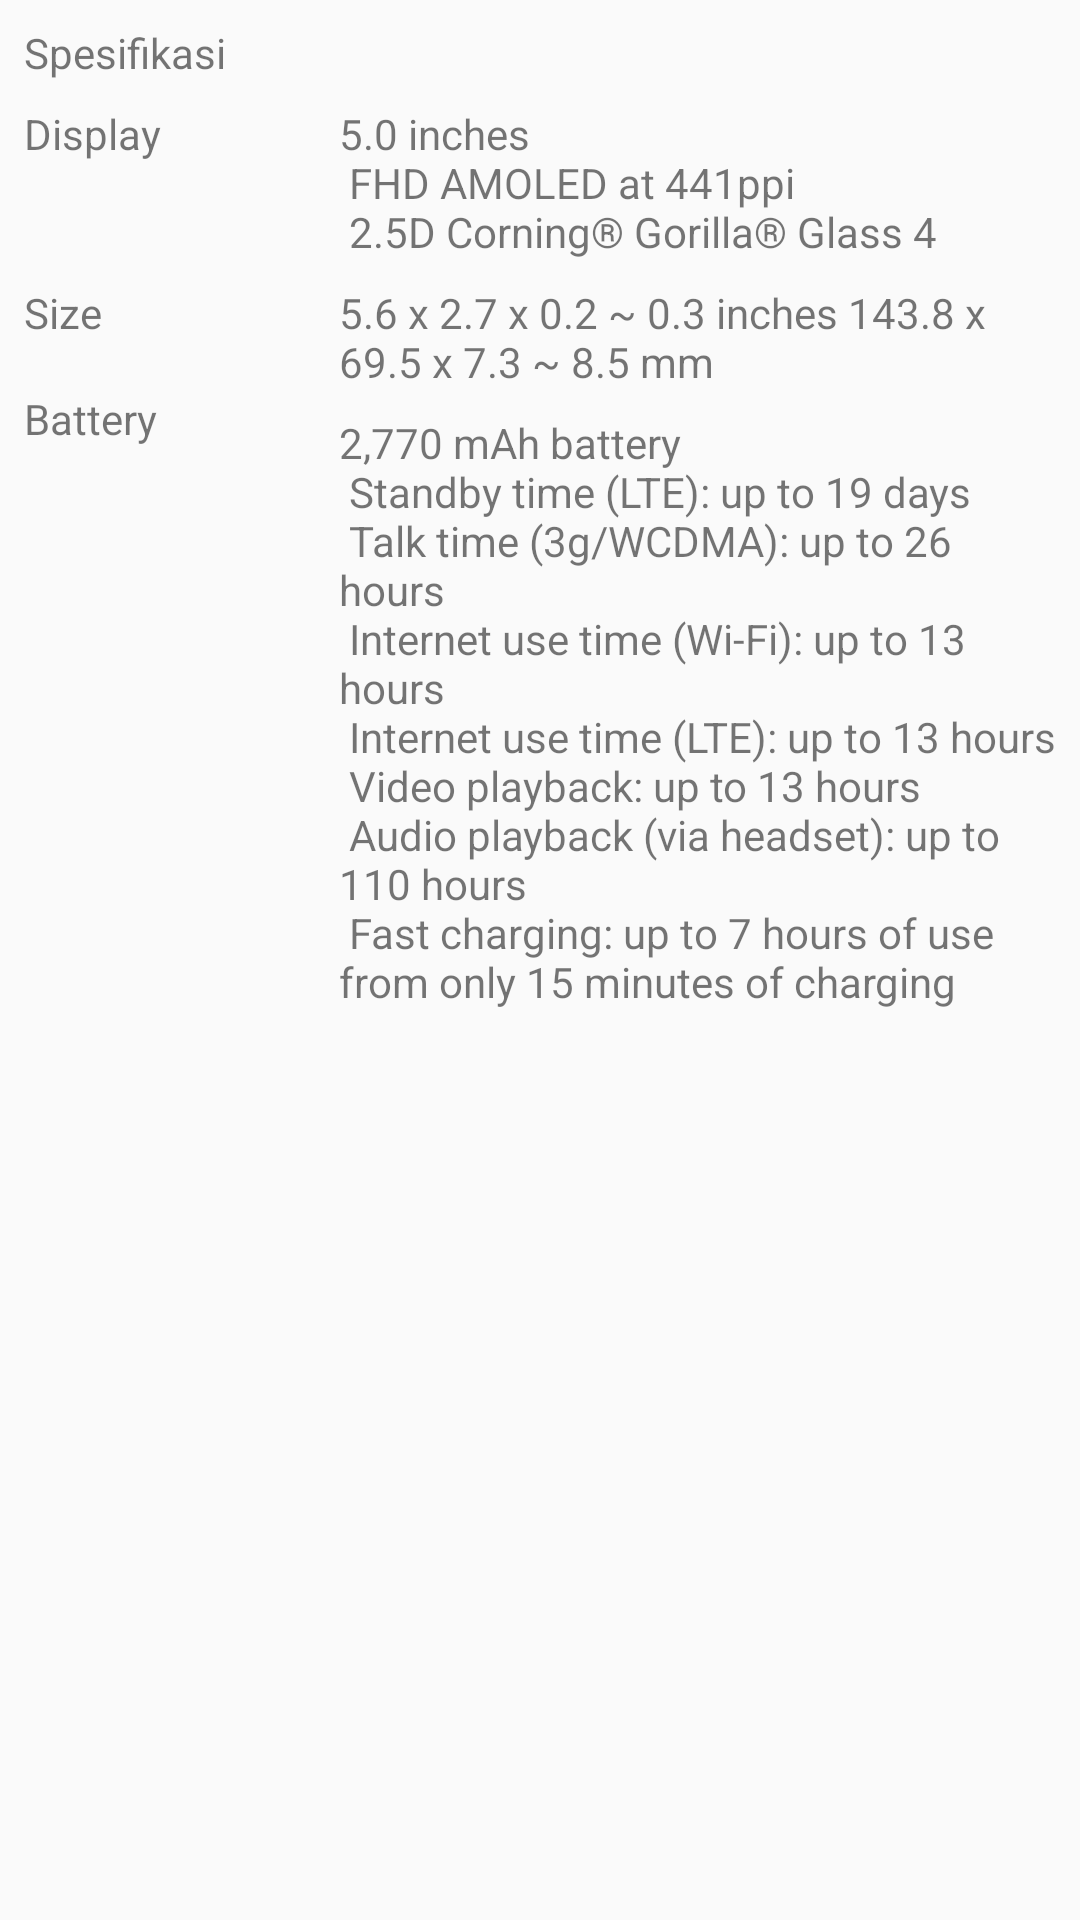

This screen was rendered from an Android layout file. Write that file and the resources it references.
<!-- AndroidManifest.xml: application theme AppTheme -->
<!-- res/layout/layout_specification.xml -->
<?xml version="1.0" encoding="utf-8"?>
<android.support.constraint.ConstraintLayout xmlns:android="http://schemas.android.com/apk/res/android"
    xmlns:app="http://schemas.android.com/apk/res-auto"
    android:layout_width="match_parent"
    android:layout_height="match_parent">

    <TextView
        android:id="@+id/text_specification"
        android:layout_width="wrap_content"
        android:layout_height="0dp"
        android:layout_marginStart="8dp"
        android:layout_marginTop="8dp"
        android:text="@string/specification"
        app:layout_constraintStart_toStartOf="parent"
        app:layout_constraintTop_toTopOf="parent" />

    <TextView
        android:id="@+id/text_specification_display_title"
        android:layout_width="58dp"
        android:layout_height="wrap_content"
        android:layout_marginStart="8dp"
        android:layout_marginTop="8dp"
        android:text="@string/display"
        app:layout_constraintStart_toStartOf="parent"
        app:layout_constraintTop_toBottomOf="@+id/text_specification" />

    <TextView
        android:id="@+id/text_specification_display"
        android:layout_width="0dp"
        android:layout_height="wrap_content"
        android:layout_marginStart="8dp"
        android:layout_marginTop="8dp"
        android:layout_marginEnd="8dp"
        android:text="@string/content_specs_display"
        app:layout_constraintEnd_toEndOf="parent"
        app:layout_constraintStart_toStartOf="@+id/guideline"
        app:layout_constraintTop_toBottomOf="@+id/text_specification" />

    <TextView
        android:id="@+id/text_specification_size_title"
        android:layout_width="0dp"
        android:layout_height="wrap_content"
        android:layout_marginStart="8dp"
        android:layout_marginTop="8dp"
        android:text="@string/size"
        app:layout_constraintStart_toStartOf="parent"
        app:layout_constraintTop_toBottomOf="@+id/text_specification_display" />

    <TextView
        android:id="@+id/text_specification_size"
        android:layout_width="0dp"
        android:layout_height="wrap_content"
        android:layout_marginStart="8dp"
        android:layout_marginTop="8dp"
        android:layout_marginEnd="8dp"
        android:text="@string/content_specs_size"
        app:layout_constraintEnd_toEndOf="parent"
        app:layout_constraintStart_toStartOf="@+id/guideline"
        app:layout_constraintTop_toBottomOf="@+id/text_specification_display" />

    <TextView
        android:id="@+id/text_specification_battery_title"
        android:layout_width="0dp"
        android:layout_height="wrap_content"
        android:layout_marginStart="8dp"
        android:text="@string/battery"
        app:layout_constraintStart_toStartOf="parent"
        app:layout_constraintTop_toBottomOf="@+id/text_specification_size" />

    <TextView
        android:id="@+id/text_specification_battery"
        android:layout_width="0dp"
        android:layout_height="wrap_content"
        android:layout_marginStart="8dp"
        android:layout_marginTop="8dp"
        android:layout_marginEnd="8dp"
        android:text="@string/content_specs_battery"
        app:layout_constraintEnd_toEndOf="parent"
        app:layout_constraintStart_toStartOf="@+id/guideline"
        app:layout_constraintTop_toBottomOf="@+id/text_specification_size" />

    <android.support.constraint.Guideline
        android:id="@+id/guideline"
        android:layout_width="wrap_content"
        android:layout_height="wrap_content"
        android:orientation="vertical"
        app:layout_constraintGuide_begin="105dp" />
</android.support.constraint.ConstraintLayout>
<!-- resources referenced by this layout -->
<resources>
  <string name="battery">Battery</string>
  <string name="content_specs_battery">2,770 mAh battery\n
      Standby time (LTE): up to 19 days\n
      Talk time (3g/WCDMA): up to 26 hours\n
      Internet use time (Wi-Fi): up to 13 hours\n
      Internet use time (LTE): up to 13 hours\n
      Video playback: up to 13 hours\n
      Audio playback (via headset): up to 110 hours\n
      Fast charging: up to 7 hours of use from only 15 minutes of charging</string>
  <string name="content_specs_display">5.0 inches\n
      FHD AMOLED at 441ppi\n
      2.5D Corning® Gorilla® Glass 4</string>
  <string name="content_specs_size">5.6 x 2.7 x 0.2 ~ 0.3 inches 143.8 x 69.5 x 7.3 ~ 8.5 mm</string>
  <string name="display">Display</string>
  <string name="size">Size</string>
  <string name="specification">Spesifikasi</string>
  <style name="AppTheme" parent="Theme.AppCompat.Light.DarkActionBar">
          
          <item name="colorPrimary">@color/colorPrimary</item>
          <item name="colorPrimaryDark">@color/colorPrimaryDark</item>
          <item name="colorAccent">@color/colorAccent</item>
      </style>
  <color name="colorPrimary">#607D8B</color>
  <color name="colorPrimaryDark">#455A64</color>
  <color name="colorAccent">#FF5722</color>
</resources>
